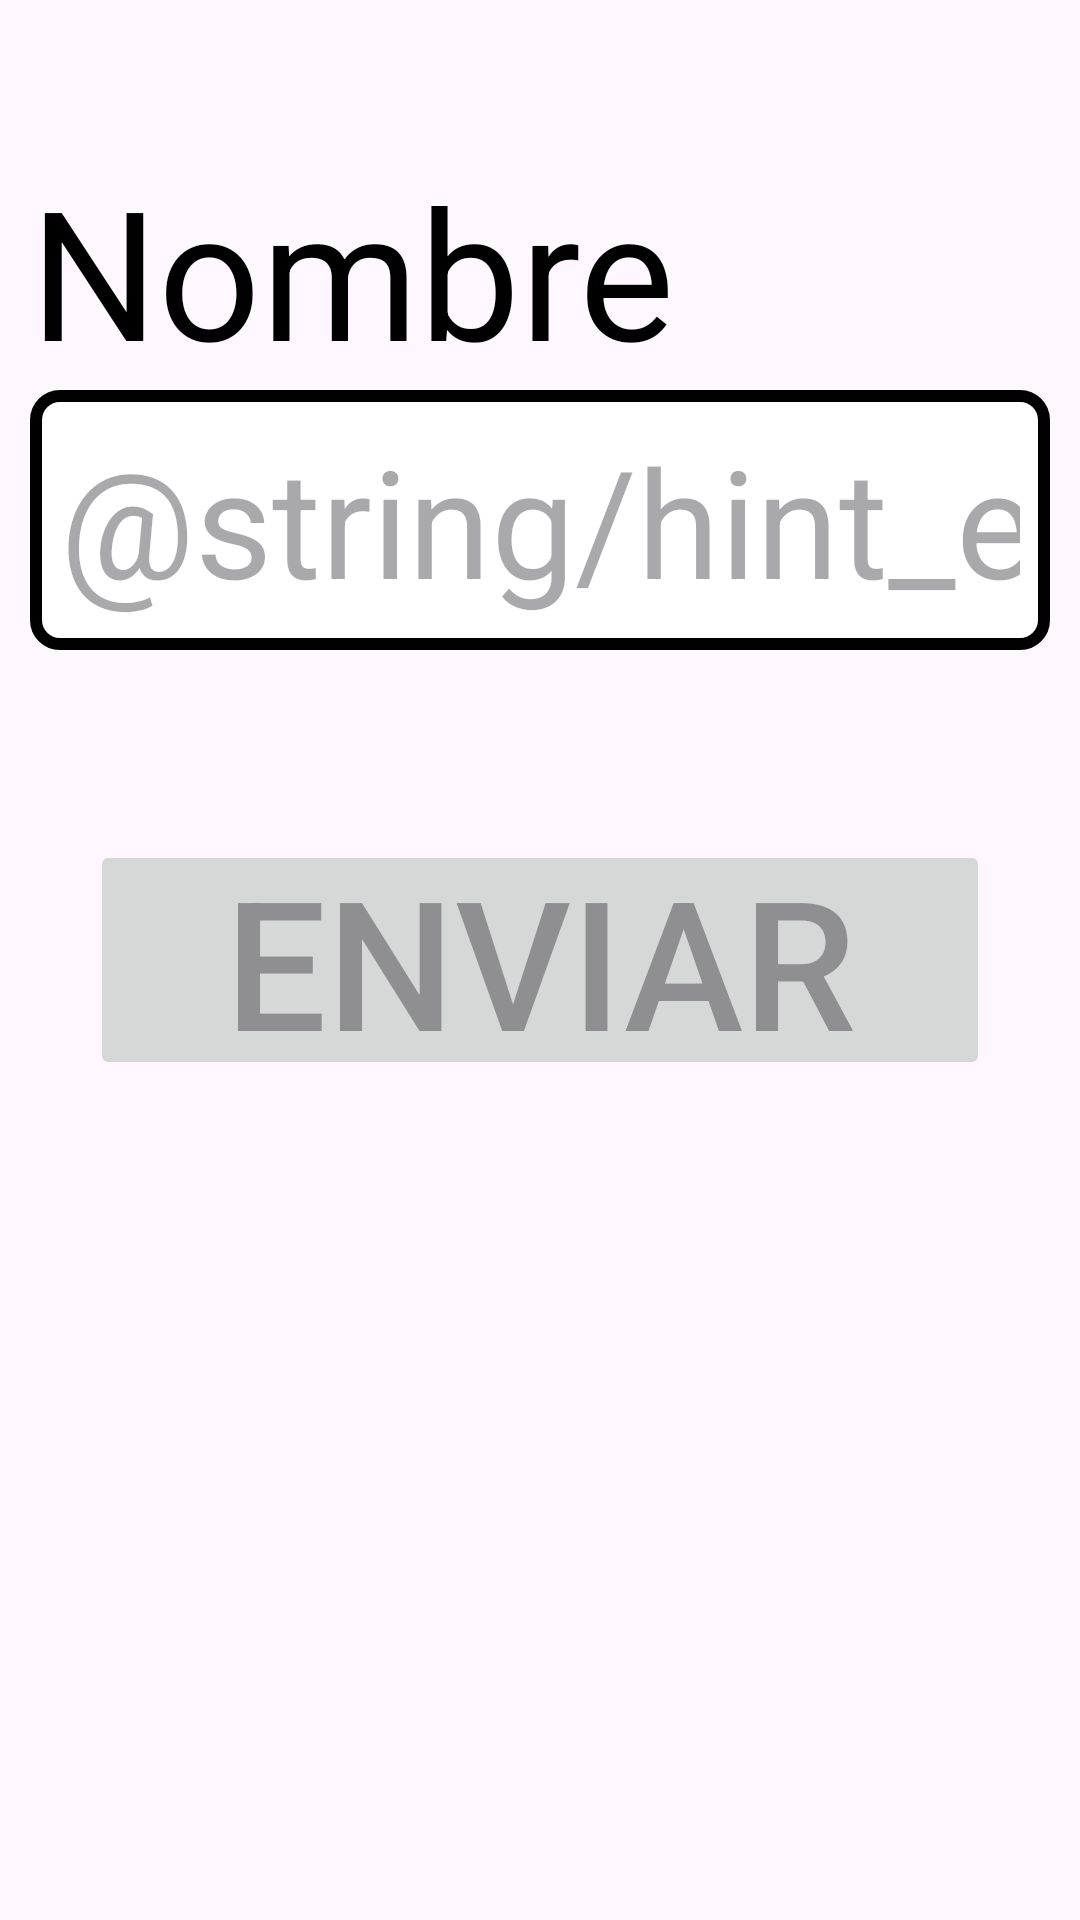

This screen was rendered from an Android layout file. Write that file and the resources it references.
<!-- AndroidManifest.xml: application theme Theme.Barralibre_03 -->
<!-- res/layout/activity_main.xml -->
<?xml version="1.0" encoding="utf-8"?>
<androidx.constraintlayout.widget.ConstraintLayout
    android:layout_width="match_parent"
    android:layout_height="match_parent"
    xmlns:android="http://schemas.android.com/apk/res/android"
    xmlns:app="http://schemas.android.com/apk/res-auto"
    xmlns:tools="http://schemas.android.com/tools"
    android:id="@+id/main"
    tools:context=".MainActivity">

    <TextView
        android:id="@+id/etiquetaMainActivity"
        android:layout_width="match_parent"
        android:layout_height="wrap_content"
        android:layout_marginStart="10dp"
        android:layout_marginTop="50dp"
        android:fontFamily="sans-serif"
        android:text="@string/text_name"
        android:textColor="@color/black"
        android:textSize="60sp"
        app:layout_constraintStart_toStartOf="parent"
        app:layout_constraintTop_toTopOf="parent" />

    <EditText
        android:id="@+id/txtNombre"
        android:layout_width="match_parent"
        android:layout_height="wrap_content"
        android:inputType="textCapWords"
        android:layout_marginStart="10dp"
        android:layout_marginEnd="10dp"
        android:layout_marginTop="130dp"
        android:background="@drawable/main_edit_text"
        android:ems="10"
        android:gravity="start"
        android:textColor="@color/black"
        android:textSize="50sp"
        android:padding="10dp"
        android:autofillHints="name"
        android:hint="@string/hint_edit_text_name"
        app:layout_constraintStart_toStartOf="parent"
        app:layout_constraintTop_toTopOf="parent" />

    <Button
        android:id="@+id/btnAceptar"
        android:layout_width="match_parent"
        android:layout_height="wrap_content"
        android:layout_marginStart="30dp"
        android:layout_marginEnd="30dp"
        android:layout_marginTop="280dp"
        android:minWidth="0dp"
        android:minHeight="0dp"
        android:padding="0dp"
        android:text="@string/button_send"
        android:textSize="60sp"
        android:enabled="false"
        app:layout_constraintStart_toStartOf="parent"
        app:layout_constraintTop_toTopOf="parent" />
</androidx.constraintlayout.widget.ConstraintLayout>
<!-- resources referenced by this layout -->
<resources>
  <!-- drawable main_edit_text (drawable) -->
  <?xml version="1.0" encoding="utf-8"?>
  <shape xmlns:android="http://schemas.android.com/apk/res/android">
      <solid android:color="#FFFFFF" /> 
      <stroke
          android:width="4dp"
          android:color="#000000" />
      <corners android:radius="8dp"/>
  </shape>
  <string name="button_send">Enviar</string>
  <string name="text_name">Nombre</string>
  <style name="Theme.Barralibre_03" parent="Base.Theme.Barralibre_03" />
  <style name="Base.Theme.Barralibre_03" parent="Theme.Material3.DayNight.NoActionBar">
          
          
      </style>
  <!-- not gathered from this repository: default colours our renderer supplied (Android Studio template values) -->
  <color name="black">#FF000000</color>
</resources>
